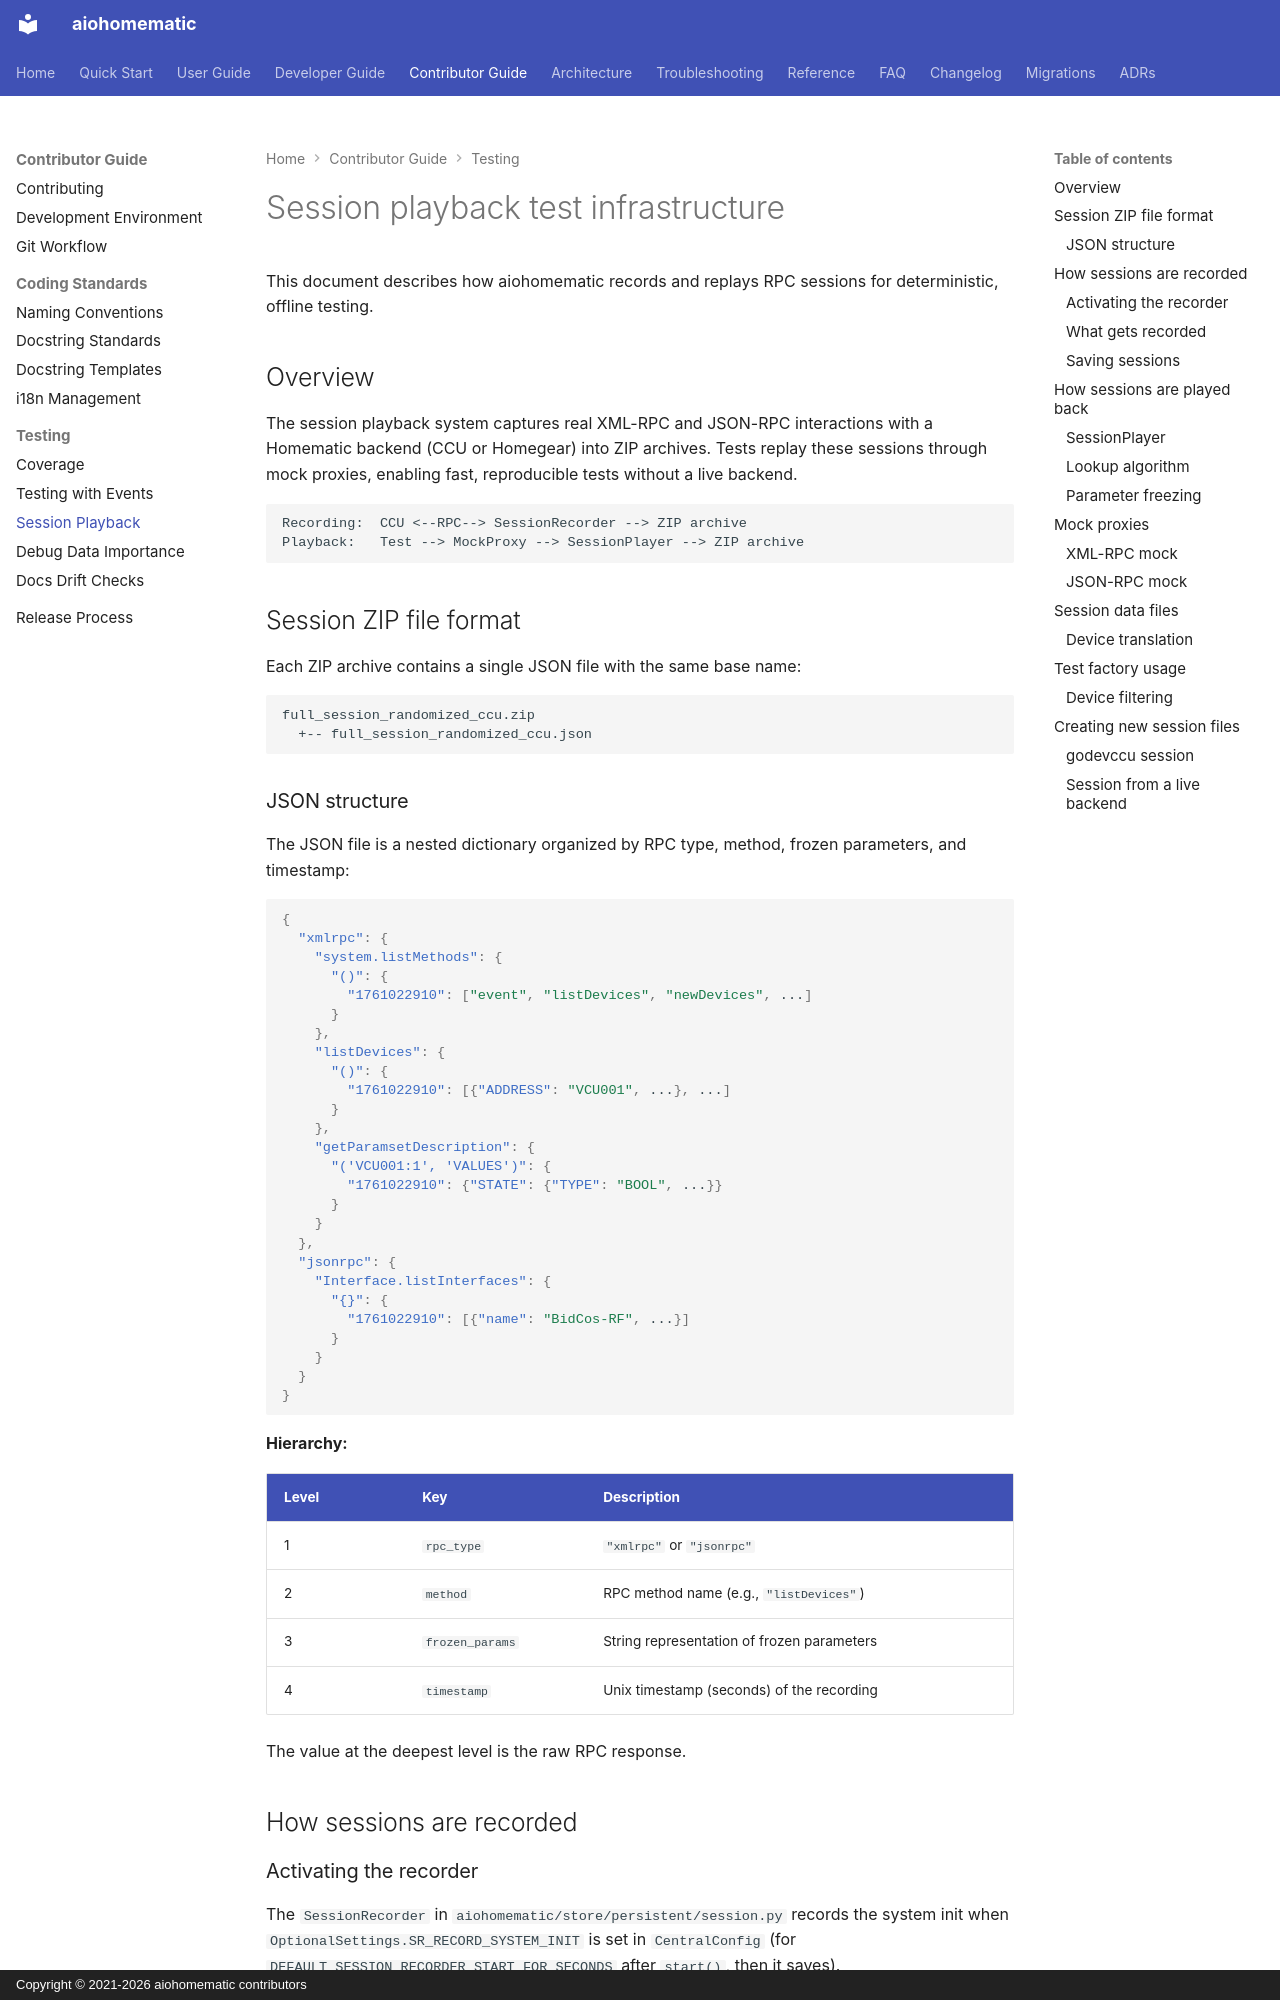

repository: SukramJ/aiohomematic · page: contributor/testing/session_playback/index.html · generator: mkdocs · copyright: Copyright © 2021-2026 aiohomematic contributors

# Session playback test infrastructure

This document describes how aiohomematic records and replays RPC sessions for
deterministic, offline testing.

## Overview

The session playback system captures real XML-RPC and JSON-RPC interactions with
a Homematic backend (CCU or Homegear) into ZIP archives. Tests replay these
sessions through mock proxies, enabling fast, reproducible tests without a live
backend.

```
Recording:  CCU <--RPC--> SessionRecorder --> ZIP archive
Playback:   Test --> MockProxy --> SessionPlayer --> ZIP archive
```

## Session ZIP file format

Each ZIP archive contains a single JSON file with the same base name:

```
full_session_randomized_ccu.zip
  +-- full_session_randomized_ccu.json
```

### JSON structure

The JSON file is a nested dictionary organized by RPC type, method, frozen
parameters, and timestamp:

```json
{
  "xmlrpc": {
    "system.listMethods": {
      "()": {
        "1761022910": ["event", "listDevices", "newDevices", ...]
      }
    },
    "listDevices": {
      "()": {
        "1761022910": [{"ADDRESS": "VCU001", ...}, ...]
      }
    },
    "getParamsetDescription": {
      "('VCU001:1', 'VALUES')": {
        "1761022910": {"STATE": {"TYPE": "BOOL", ...}}
      }
    }
  },
  "jsonrpc": {
    "Interface.listInterfaces": {
      "{}": {
        "1761022910": [{"name": "BidCos-RF", ...}]
      }
    }
  }
}
```

**Hierarchy:**

| Level | Key             | Description                                |
| ----- | --------------- | ------------------------------------------ |
| 1     | `rpc_type`      | `"xmlrpc"` or `"jsonrpc"`                  |
| 2     | `method`        | RPC method name (e.g., `"listDevices"`)    |
| 3     | `frozen_params` | String representation of frozen parameters |
| 4     | `timestamp`     | Unix timestamp (seconds) of the recording  |

The value at the deepest level is the raw RPC response.

## How sessions are recorded
